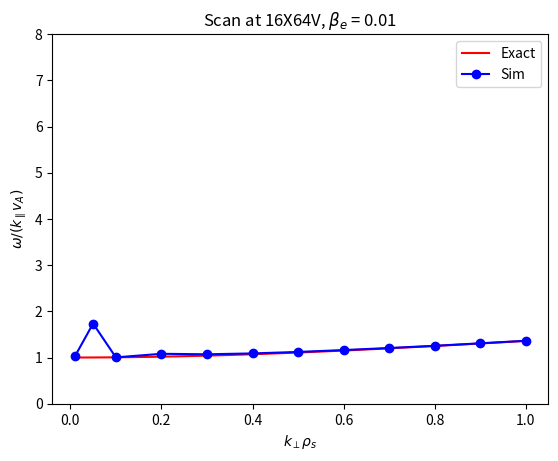

Here is the Python script that generated this plot:
from numpy import *
from scipy import special
from scipy import optimize
import matplotlib.pyplot as plt
import math
from matplotlib import rc

def plasmaDisp(z):
    return 1j*sqrt(pi)*exp(-z**2)*(1+special.erf(1j*z))

def derivPlasmaDisp(z):
    return -2*(1+z*plasmaDisp(z))

def eps(z,beta_e_val):
    return (m_i/m_e*beta_e_val*z**2-1)*(1+z*plasmaDisp(z)) - kPerpRho**2

def derivEps(z,beta_e_val):
    return (2*m_i/m_e*beta_e_val*z)*(1+z*plasmaDisp(z)) + (m_i/m_e*beta_e_val*z**2-1)*(plasmaDisp(z)+z*derivPlasmaDisp(z))

# Number of points to calculate damping rate at
nPoints = 100;
kPerpRhoList = linspace(0.01, 1.0, nPoints)
exactFreqList = zeros(nPoints)

m_i = 1.672621777e-27
m_e = 9.10938188e-31
mu0 = 4e-7*pi
kPar = 0.5
B = 1
Te0 = 250
eV = 1.602176565e-19
nSim = 9.947e19
beta_e = 2*mu0*Te0*eV*nSim/B**2
vA = B/sqrt(mu0*m_i*nSim)

tol = 1e-8
for index, kPerpRho in enumerate(kPerpRhoList):
  # Initial guess for z0 = omega/(k*sqrt(2)*vTe) using approximate expression for wave frequency
  z0 = vA/(sqrt(2*Te0*eV/m_e)*sqrt(1+2/beta_e*m_e/m_i*kPerpRho**2))

  z0 = optimize.newton(eps,z0,derivEps,(beta_e,),tol,10000)
  exactFreqList[index] = fabs(z0.real*sqrt(2*Te0*eV/m_e)/vA);

kPerpSimList = [0.01, 0.05, 0.1, 0.2, 0.3, 0.4, 0.5, 0.6, 0.7, 0.8, 0.9, 1.0]
tSimList = [2.8034e-6, 1.656e-6, 2.863e-6, 2.659e-6, 2.685e-6, 2.639e-6, 2.563e-6, 2.474e-6, 2.382e-6, 2.292e-6,
    2.197e-6, 2.108e-6]
omegaSimList = zeros(len(kPerpSimList))

for index, kPerpRho in enumerate(kPerpSimList):
  omegaSimList[index] = 0.5*(2*pi/tSimList[index])/(kPar*vA)

plt.plot(kPerpRhoList, exactFreqList,'r-',label='Exact')
plt.plot(kPerpSimList, omegaSimList,'b-o',label='Sim')

#plt.xlim(kPerpRhoList[0],kPerpRhoList[-1])
plt.ylim(0,8)
plt.xlabel(r'$k_\perp \rho_s$')
plt.ylabel(r'$\omega/(k_\parallel v_A)$')
plt.legend(loc='upper right')
#plt.autoscale(enable=True,axis='y',tight=True)
plt.title(r'Scan at 16X64V, $\beta_e$ = 0.01')
plt.savefig('kaw_kPerpScan.pdf')
plt.show()
#plt.close()
